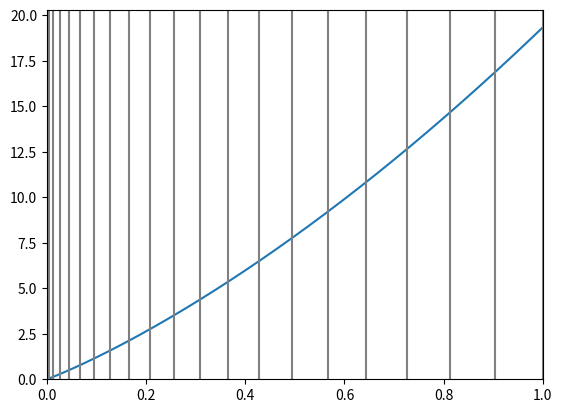
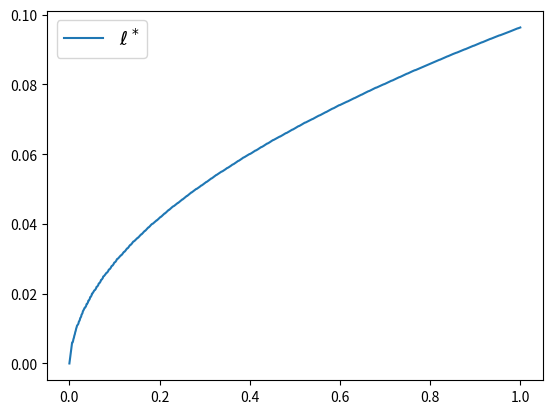
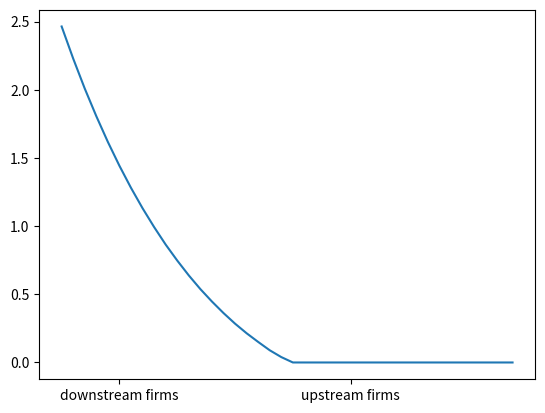

Generate these figures, in order, with matplotlib:
import numpy as np
import matplotlib.pyplot as plt
from scipy.optimize import fminbound

class ProductionChain:

    def __init__(self,
            n=1000,
            delta=1.05,
            c=lambda t: np.exp(10 * t) - 1):

        self.n, self.delta, self.c = n, delta, c
        self.grid = np.linspace(1e-04, 1, n)

def compute_prices(pc, tol=1e-5, max_iter=5000):
    """
    Compute prices by iterating with T

        * pc is an instance of ProductionChain
        * The initial condition is p = c

    """
    delta, c, n, grid = pc.delta, pc.c, pc.n, pc.grid
    p = c(grid)  # Initial condition is c(s), as an array
    new_p = np.empty_like(p)
    error = tol + 1
    i = 0

    while error > tol and i < max_iter:
        for j, s in enumerate(grid):
            Tp = lambda t: delta * np.interp(t, grid, p) + c(s - t)
            new_p[j] = Tp(fminbound(Tp, 0, s))
        error = np.max(np.abs(p - new_p))
        p = new_p
        i = i + 1

    if i < max_iter:
        print(f"Iteration converged in {i} steps")
    else:
        print(f"Warning: iteration hit upper bound {max_iter}")

    p_func = lambda x: np.interp(x, grid, p)
    return p_func

def optimal_choices(pc, p_function, s):
    """
    Takes p_func as the true function, minimizes on [0,s]

    Returns optimal upstream boundary t_star and optimal size of
    firm ell_star

    In fact, the algorithm minimizes on [-1,s] and then takes the
    max of the minimizer and zero. This results in better results
    close to zero

    """
    delta, c = pc.delta, pc.c
    f = lambda t: delta * p_function(t) + c(s - t)
    t_star = max(fminbound(f, -1, s), 0)
    ell_star = s - t_star
    return t_star, ell_star

def compute_stages(pc, p_function):
    s = 1.0
    transaction_stages = [s]
    while s > 0:
        s, ell = optimal_choices(pc, p_function, s)
        transaction_stages.append(s)
    return np.array(transaction_stages)

pc = ProductionChain()
p_star = compute_prices(pc)

transaction_stages = compute_stages(pc, p_star)

fig, ax = plt.subplots()

ax.plot(pc.grid, p_star(pc.grid))
ax.set_xlim(0.0, 1.0)
ax.set_ylim(0.0)
for s in transaction_stages:
    ax.axvline(x=s, c="0.5")
plt.show()

ell_star = np.empty(pc.n)
for i, s in enumerate(pc.grid):
    t, e = optimal_choices(pc, p_star, s)
    ell_star[i] = e

fig, ax = plt.subplots()
ax.plot(pc.grid, ell_star, label="$\ell^*$")
ax.legend(fontsize=14)
plt.show()

for delta in (1.01, 1.05, 1.1):

   pc = ProductionChain(delta=delta)
   p_star = compute_prices(pc)
   transaction_stages = compute_stages(pc, p_star)
   num_firms = len(transaction_stages)
   print(f"When delta={delta} there are {num_firms} firms")

pc = ProductionChain()
p_star = compute_prices(pc)
stages = compute_stages(pc, p_star)

va = []

for i in range(len(stages) - 1):
    va.append(p_star(stages[i]) - p_star(stages[i+1]))

fig, ax = plt.subplots()
ax.plot(va, label="value added by firm")
ax.set_xticks((5, 25))
ax.set_xticklabels(("downstream firms", "upstream firms"))
plt.show()